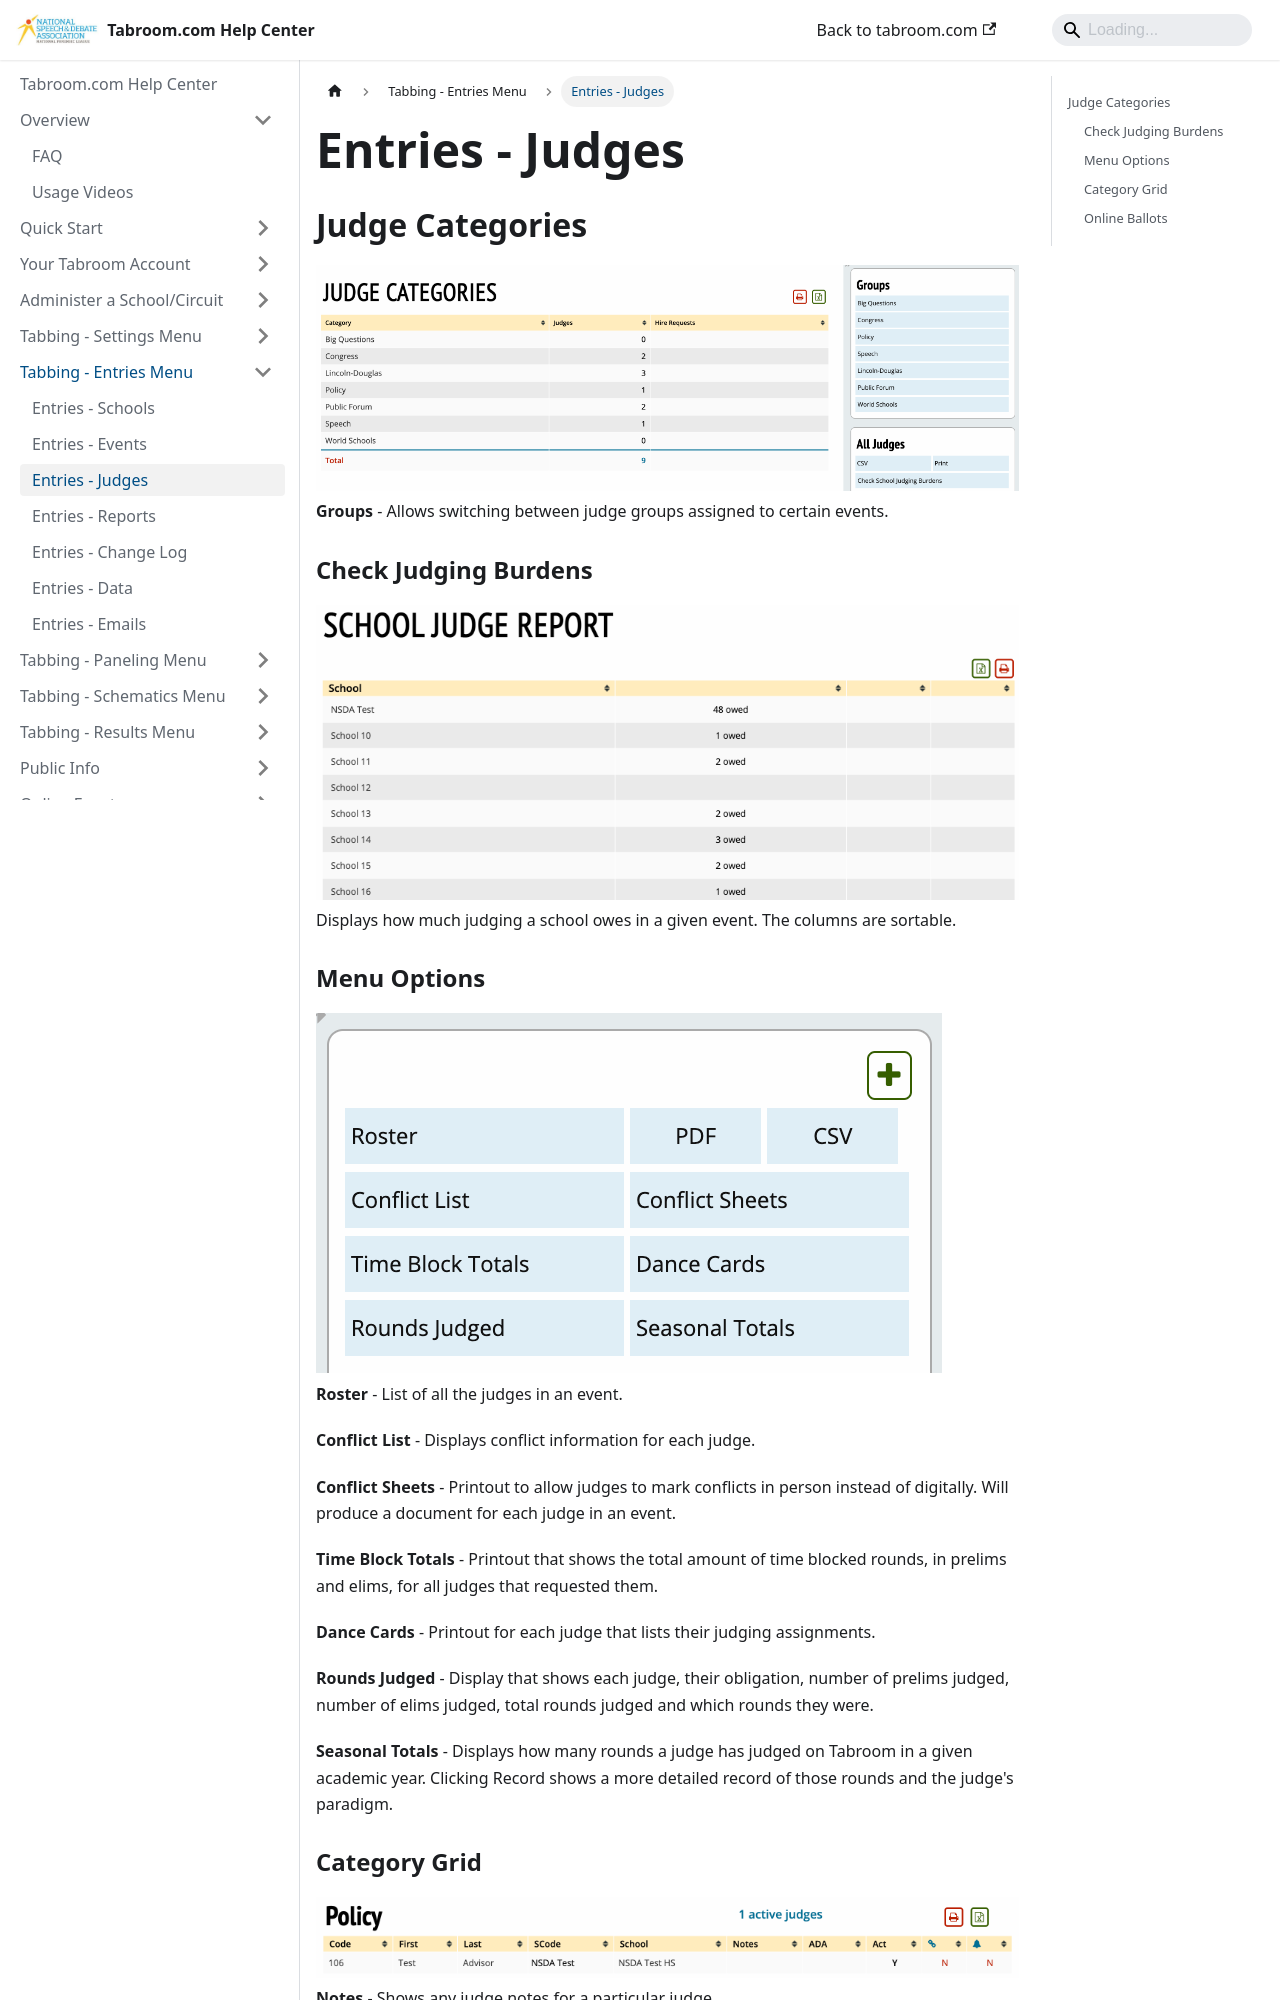

repository: speechanddebate/tabroom-docs · page: entries/judges.html · generator: docusaurus

---
title: "Judges"
---

## Judge Categories

<img src="/screenshots/Entries_-_Judges.png" title="Entries_-_Judges.png" />

**Groups** - Allows switching between judge groups assigned to certain
events.

### Check Judging Burdens

<img src="/screenshots/Entries_-_Judges_-_Check_Judging_Burdens.png"
title="Entries_-_Judges_-_Check_Judging_Burdens.png" />

Displays how much judging a school owes in a given event. The columns
are sortable.

### Menu Options

<img src="/screenshots/Entries_-_Judges_-_Category_-_Buttons.png"
title="Entries_-_Judges_-_Category_-_Buttons.png" />

**Roster** - List of all the judges in an event.

**Conflict List** - Displays conflict information for each judge.

**Conflict Sheets** - Printout to allow judges to mark conflicts in
person instead of digitally. Will produce a document for each judge in
an event.

**Time Block Totals** - Printout that shows the total amount of time
blocked rounds, in prelims and elims, for all judges that requested
them.

**Dance Cards** - Printout for each judge that lists their judging
assignments.

**Rounds Judged** - Display that shows each judge, their obligation,
number of prelims judged, number of elims judged, total rounds judged
and which rounds they were.

**Seasonal Totals** - Displays how many rounds a judge has judged on
Tabroom in a given academic year. Clicking Record shows a more detailed
record of those rounds and the judge's paradigm.
